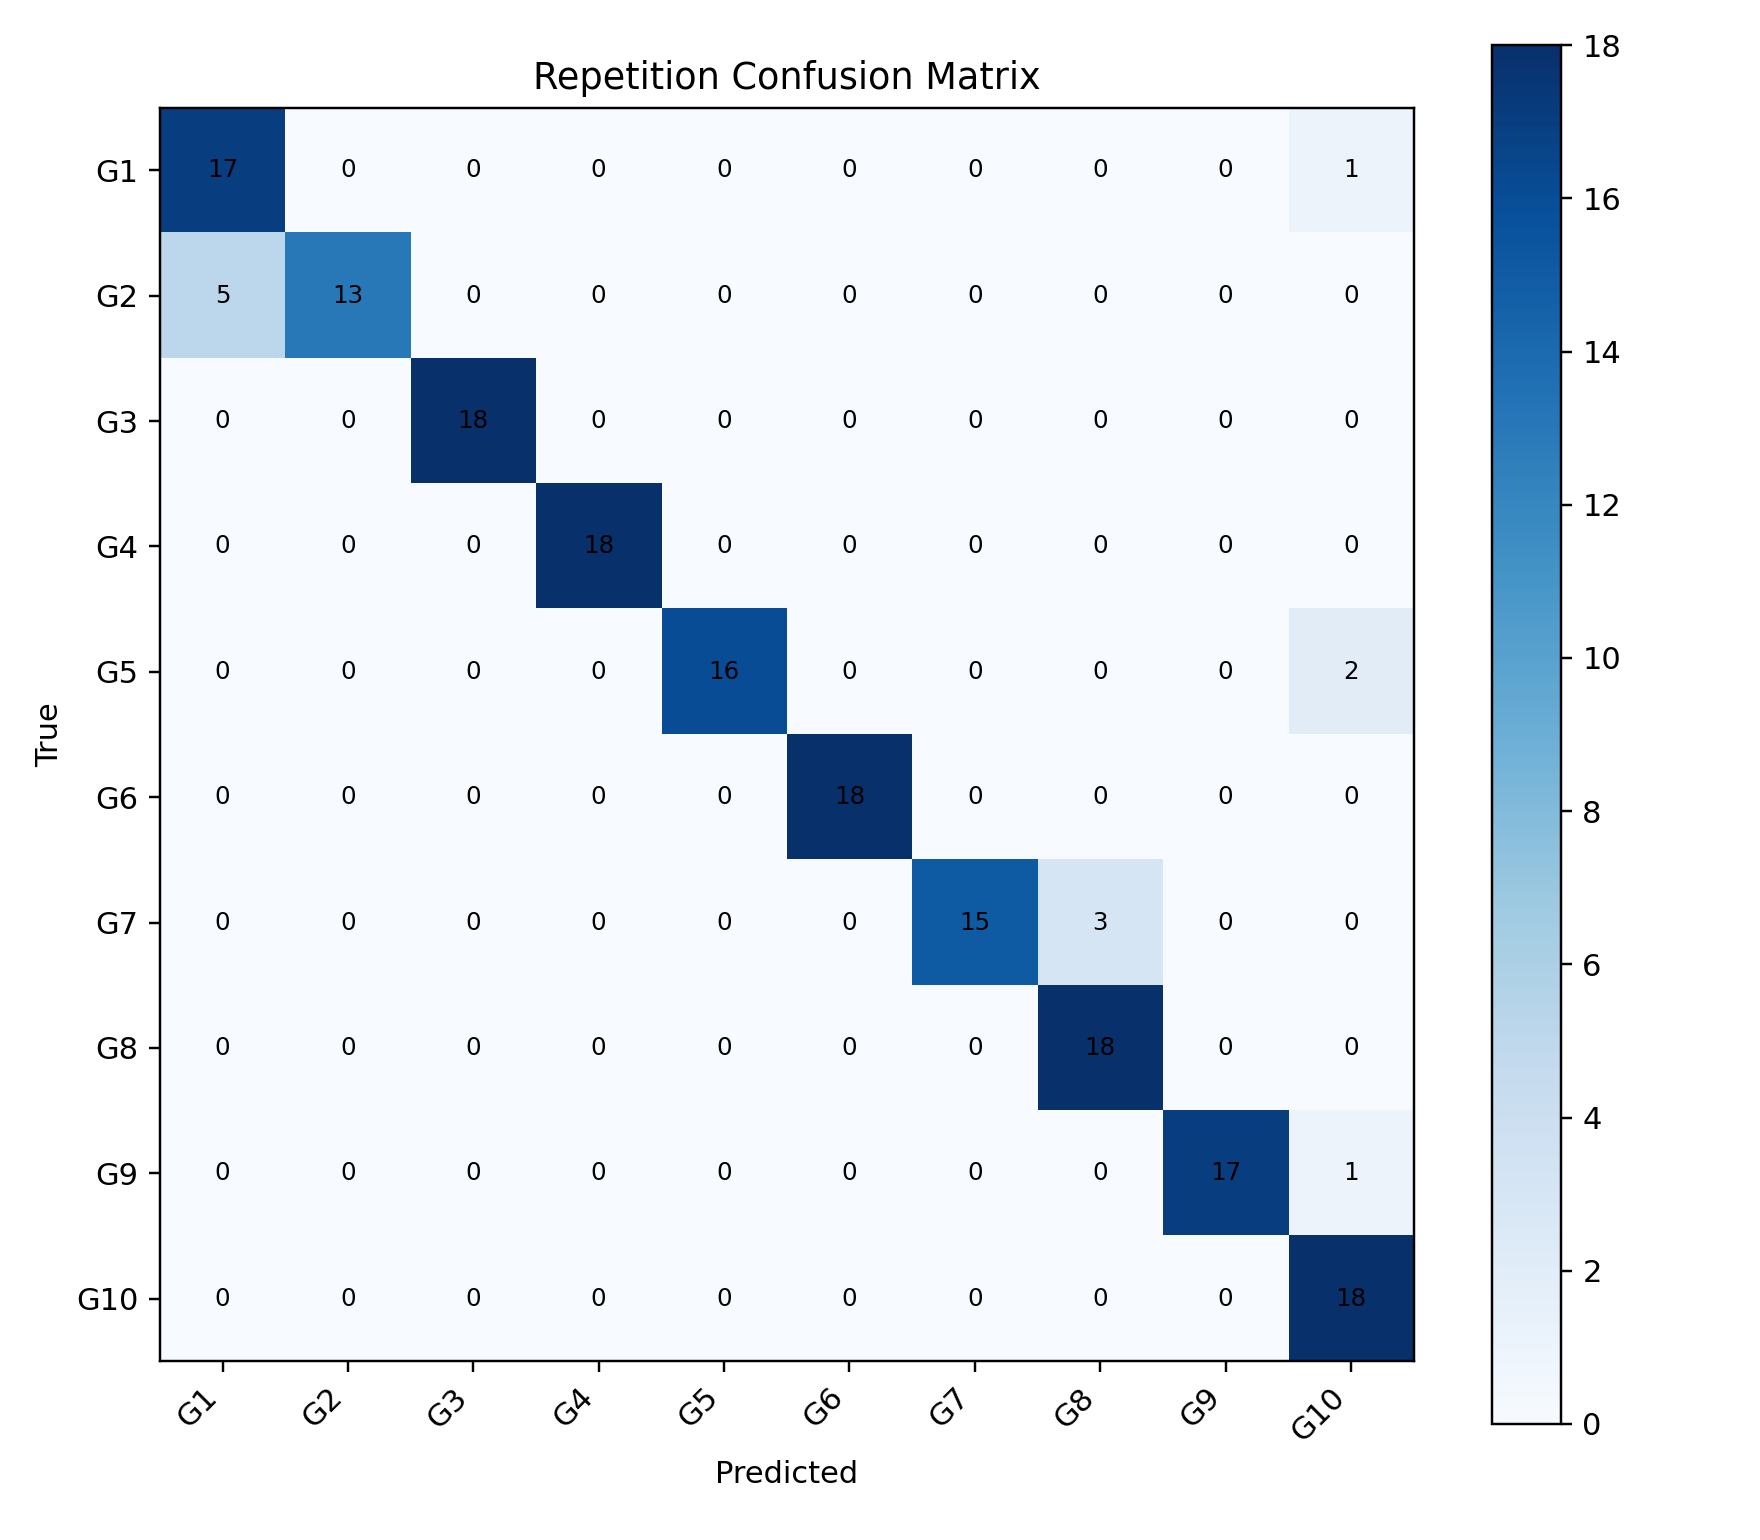

Source data for this figure (header and first rows):
, G1, G2, G3, G4, G5, G6, G7, G8, G9, G10
G1, 17, 0, 0, 0, 0, 0, 0, 0, 0, 1
G2, 5, 13, 0, 0, 0, 0, 0, 0, 0, 0
G3, 0, 0, 18, 0, 0, 0, 0, 0, 0, 0
G4, 0, 0, 0, 18, 0, 0, 0, 0, 0, 0
G5, 0, 0, 0, 0, 16, 0, 0, 0, 0, 2
G6, 0, 0, 0, 0, 0, 18, 0, 0, 0, 0
G7, 0, 0, 0, 0, 0, 0, 15, 3, 0, 0
G8, 0, 0, 0, 0, 0, 0, 0, 18, 0, 0
G9, 0, 0, 0, 0, 0, 0, 0, 0, 17, 1
G10, 0, 0, 0, 0, 0, 0, 0, 0, 0, 18
